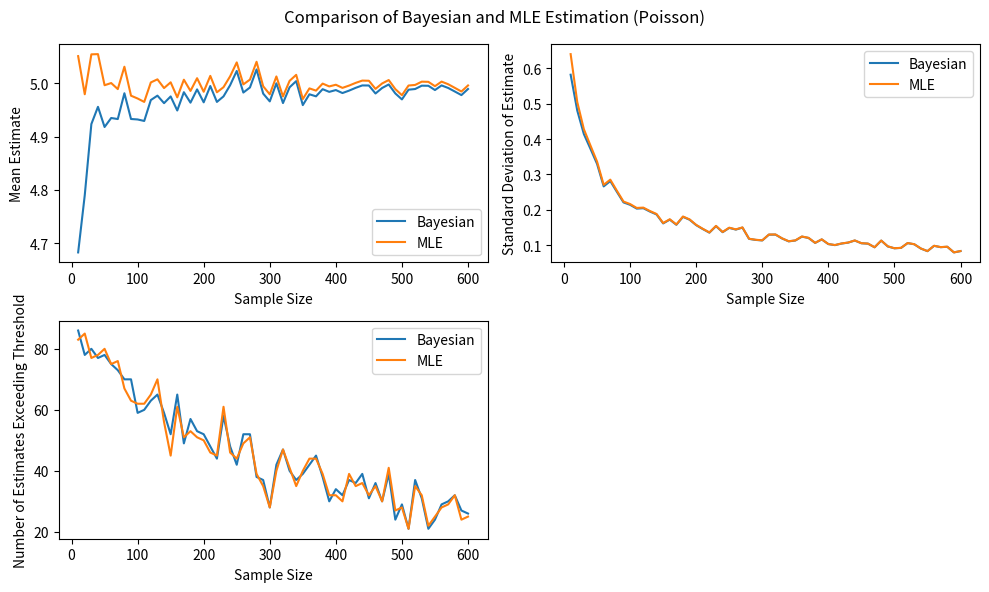

Python code for this plot:
import matplotlib.pyplot as plt
import numpy as np
from scipy.stats import poisson

alpha = k = 1
theta_real = 5
threshold = 0.1

sample_sizes = np.arange(10, 601, 10)


def posterior_params(data, alpha, k):
    n = len(data)
    alpha_post = alpha + np.sum(data)
    k_post = k + n
    return alpha_post, k_post


results_bayes = []
results_mle = []
for n in sample_sizes:
    estimates_bayes = []
    estimates_mle = []
    diff_counts_bayes = 0
    diff_counts_mle = 0
    for _ in range(100):
        data = poisson.rvs(theta_real, size=n)

        # Bayesian estimate
        alpha_post, k_post = posterior_params(data, alpha, k)
        theta_bayes = alpha_post / k_post

        # MLE estimate
        theta_mle = np.mean(data)

        estimates_bayes.append(theta_bayes)
        estimates_mle.append(theta_mle)

        if abs(theta_bayes - theta_real) > threshold:
            diff_counts_bayes += 1
        if abs(theta_mle - theta_real) > threshold:
            diff_counts_mle += 1

    mean_bayes = np.mean(estimates_bayes)
    std_bayes = np.std(estimates_bayes)
    mean_mle = np.mean(estimates_mle)
    std_mle = np.std(estimates_mle)

    results_bayes.append((n, mean_bayes, std_bayes, diff_counts_bayes))
    results_mle.append((n, mean_mle, std_mle, diff_counts_mle))

results_bayes = np.array(results_bayes)
results_mle = np.array(results_mle)

plt.figure(figsize=(10, 6))

plt.subplot(2, 2, 1)
plt.plot(results_bayes[:, 0], results_bayes[:, 1], label="Bayesian")
plt.xlabel("Sample Size")
plt.ylabel("Mean Estimate")

plt.subplot(2, 2, 2)
plt.plot(results_bayes[:, 0], results_bayes[:, 2], label="Bayesian")
plt.xlabel("Sample Size")
plt.ylabel("Standard Deviation of Estimate")

plt.subplot(2, 2, 3)
plt.plot(results_bayes[:, 0], results_bayes[:, 3], label="Bayesian")
plt.xlabel("Sample Size")
plt.ylabel("Number of Estimates Exceeding Threshold")

# MLE Plots (overlaid on Bayesian plots)
plt.subplot(2, 2, 1)
plt.plot(results_mle[:, 0], results_mle[:, 1], label="MLE")
plt.legend()

plt.subplot(2, 2, 2)
plt.plot(results_mle[:, 0], results_mle[:, 2], label="MLE")
plt.legend()

plt.subplot(2, 2, 3)
plt.plot(results_mle[:, 0], results_mle[:, 3], label="MLE")
plt.legend()

plt.suptitle("Comparison of Bayesian and MLE Estimation (Poisson)")
plt.tight_layout()
plt.show()
